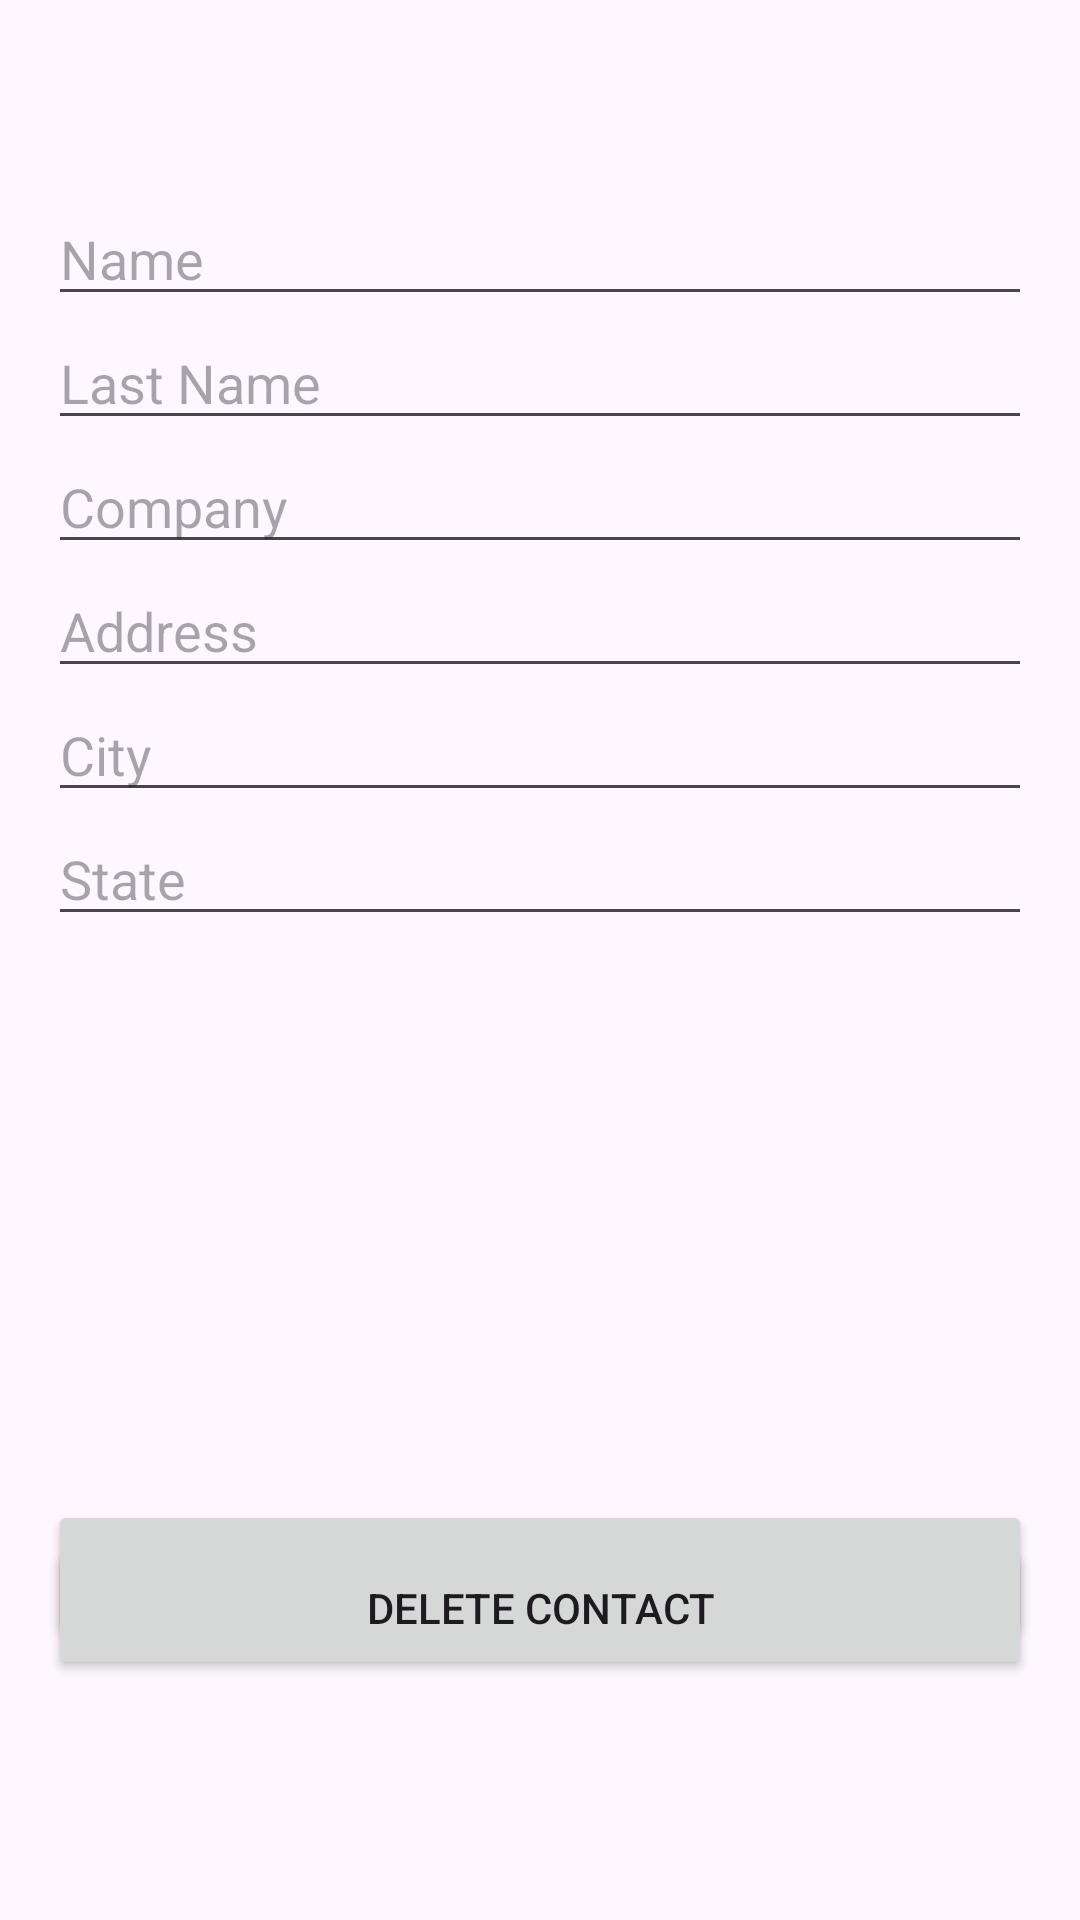

Layout XML and referenced resources for this Android screen:
<!-- AndroidManifest.xml: application theme Theme.TrabajoPractico4 -->
<!-- res/layout/activity_edit_contact.xml -->
<?xml version="1.0" encoding="utf-8"?>
<androidx.constraintlayout.widget.ConstraintLayout xmlns:android="http://schemas.android.com/apk/res/android"
    xmlns:app="http://schemas.android.com/apk/res-auto"
    xmlns:tools="http://schemas.android.com/tools"
    android:layout_width="match_parent"
    android:layout_height="match_parent"
    tools:context=".ui.activities.EditContactActivity">

    <EditText
        android:id="@+id/editTextName"
        android:layout_width="0dp"
        android:layout_height="wrap_content"
        android:layout_marginStart="16dp"
        android:layout_marginTop="64dp"
        android:layout_marginEnd="16dp"
        android:hint="Name"
        app:layout_constraintEnd_toEndOf="parent"
        app:layout_constraintStart_toStartOf="parent"
        app:layout_constraintTop_toTopOf="parent" />

    <EditText
        android:id="@+id/editTextLastName"
        android:layout_width="0dp"
        android:layout_height="wrap_content"
        android:layout_marginStart="16dp"
        android:layout_marginEnd="16dp"
        android:hint="Last Name"
        app:layout_constraintEnd_toEndOf="parent"
        app:layout_constraintStart_toStartOf="parent"
        app:layout_constraintTop_toBottomOf="@+id/editTextName" />

    <EditText
        android:id="@+id/editTextCompany"
        android:layout_width="0dp"
        android:layout_height="wrap_content"
        android:layout_marginStart="16dp"
        android:layout_marginEnd="16dp"
        android:hint="Company"
        app:layout_constraintEnd_toEndOf="parent"
        app:layout_constraintStart_toStartOf="parent"
        app:layout_constraintTop_toBottomOf="@+id/editTextLastName" />

    <EditText
        android:id="@+id/editTextAddress"
        android:layout_width="0dp"
        android:layout_height="wrap_content"
        android:layout_marginStart="16dp"
        android:layout_marginEnd="16dp"
        android:hint="Address"
        app:layout_constraintEnd_toEndOf="parent"
        app:layout_constraintStart_toStartOf="parent"
        app:layout_constraintTop_toBottomOf="@+id/editTextCompany" />

    <EditText
        android:id="@+id/editTextCity"
        android:layout_width="0dp"
        android:layout_height="wrap_content"
        android:layout_marginStart="16dp"
        android:layout_marginEnd="16dp"
        android:hint="City"
        app:layout_constraintEnd_toEndOf="parent"
        app:layout_constraintStart_toStartOf="parent"
        app:layout_constraintTop_toBottomOf="@+id/editTextAddress" />

    <EditText
        android:id="@+id/editTextState"
        android:layout_width="0dp"
        android:layout_height="wrap_content"
        android:layout_marginStart="16dp"
        android:layout_marginEnd="16dp"
        android:hint="State"
        app:layout_constraintEnd_toEndOf="parent"
        app:layout_constraintStart_toStartOf="parent"
        app:layout_constraintTop_toBottomOf="@+id/editTextCity" />

    <Button
        android:id="@+id/buttonUpdateContact"
        android:layout_width="0dp"
        android:layout_height="wrap_content"
        android:layout_marginStart="16dp"
        android:layout_marginTop="224dp"
        android:layout_marginEnd="16dp"
        android:text="Update Contact"
        app:layout_constraintBottom_toTopOf="@+id/buttonDeleteContact"
        app:layout_constraintEnd_toEndOf="parent"
        app:layout_constraintHorizontal_bias="0.0"
        app:layout_constraintStart_toStartOf="parent"
        app:layout_constraintTop_toBottomOf="@+id/editTextState" />

    <Button
        android:id="@+id/buttonDeleteContact"
        android:layout_width="0dp"
        android:layout_height="wrap_content"
        android:layout_marginStart="16dp"
        android:layout_marginEnd="16dp"
        android:layout_marginBottom="80dp"
        android:text="Delete Contact"
        app:layout_constraintBottom_toBottomOf="parent"
        app:layout_constraintEnd_toEndOf="parent"
        app:layout_constraintHorizontal_bias="1.0"
        app:layout_constraintStart_toStartOf="parent" />
</androidx.constraintlayout.widget.ConstraintLayout>
<!-- resources referenced by this layout -->
<resources>
  <style name="Theme.TrabajoPractico4" parent="Base.Theme.TrabajoPractico4" />
  <style name="Base.Theme.TrabajoPractico4" parent="Theme.Material3.DayNight.NoActionBar">
          
          
      </style>
</resources>
